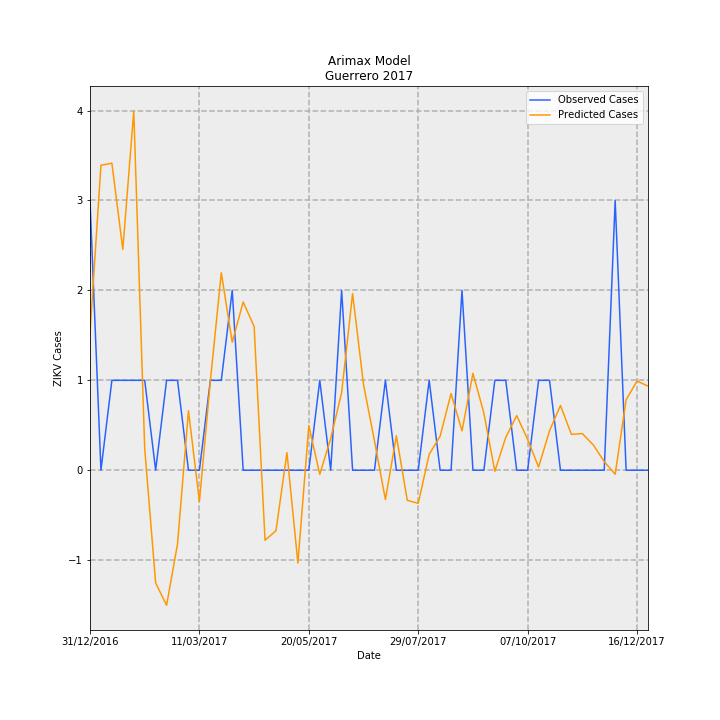

Source data for this figure (header and first rows):
Date, predictions_incidence, observed_incidence, Predicted Cases, Observed Cases, error
31/12/2016, 0.04323, 0.08491, 1.527, 3.0, 1.473
07/01/2017, 0.09599, 0.0, 3.392, 0.0, -3.392
14/01/2017, 0.09664, 0.0283, 3.414, 1.0, -2.414
21/01/2017, 0.06952, 0.0283, 2.456, 1.0, -1.456
28/01/2017, 0.113, 0.0283, 3.994, 1.0, -2.994
04/02/2017, 0.00681, 0.0283, 0.2406, 1.0, 0.7594
11/02/2017, -0.03548, 0.0, -1.254, 0.0, 1.254
18/02/2017, -0.04251, 0.0283, -1.502, 1.0, 2.502
25/02/2017, -0.02318, 0.0283, -0.8191, 1.0, 1.819
04/03/2017, 0.01874, 0.0, 0.662, 0.0, -0.662
11/03/2017, -0.009847, 0.0, -0.3479, 0.0, 0.3479
18/03/2017, 0.02802, 0.0283, 0.9899, 1.0, 0.01012
25/03/2017, 0.06215, 0.0283, 2.196, 1.0, -1.196
01/04/2017, 0.04027, 0.05661, 1.423, 2.0, 0.5773
08/04/2017, 0.05298, 0.0, 1.872, 0.0, -1.872
15/04/2017, 0.04522, 0.0, 1.598, 0.0, -1.598
22/04/2017, -0.02205, 0.0, -0.779, 0.0, 0.779
29/04/2017, -0.01903, 0.0, -0.6722, 0.0, 0.6722
06/05/2017, 0.005537, 0.0, 0.1956, 0.0, -0.1956
13/05/2017, -0.02922, 0.0, -1.032, 0.0, 1.032
20/05/2017, 0.01404, 0.0, 0.4961, 0.0, -0.4961
27/05/2017, -0.001289, 0.0283, -0.04553, 1.0, 1.046
03/06/2017, 0.009992, 0.0, 0.353, 0.0, -0.353
10/06/2017, 0.02445, 0.05661, 0.8639, 2.0, 1.136
17/06/2017, 0.05561, 0.0, 1.965, 0.0, -1.965
24/06/2017, 0.02697, 0.0, 0.9528, 0.0, -0.9528
01/07/2017, 0.009214, 0.0, 0.3255, 0.0, -0.3255
08/07/2017, -0.009239, 0.0283, -0.3264, 1.0, 1.326
15/07/2017, 0.01086, 0.0, 0.3836, 0.0, -0.3836
22/07/2017, -0.009492, 0.0, -0.3354, 0.0, 0.3354
29/07/2017, -0.0104, 0.0, -0.3675, 0.0, 0.3675
05/08/2017, 0.005004, 0.0283, 0.1768, 1.0, 0.8232
12/08/2017, 0.01073, 0.0, 0.379, 0.0, -0.379
19/08/2017, 0.02416, 0.0, 0.8535, 0.0, -0.8535
26/08/2017, 0.01239, 0.05661, 0.4378, 2.0, 1.562
02/09/2017, 0.03049, 0.0, 1.077, 0.0, -1.077
09/09/2017, 0.01798, 0.0, 0.6352, 0.0, -0.6352
16/09/2017, -0.0003392, 0.0283, -0.01198, 1.0, 1.012
23/09/2017, 0.01036, 0.0283, 0.3662, 1.0, 0.6338
30/09/2017, 0.01719, 0.0, 0.6075, 0.0, -0.6075
07/10/2017, 0.009702, 0.0, 0.3428, 0.0, -0.3428
14/10/2017, 0.0009905, 0.0283, 0.035, 1.0, 0.965
21/10/2017, 0.01242, 0.0283, 0.4387, 1.0, 0.5613
28/10/2017, 0.02038, 0.0, 0.72, 0.0, -0.72
04/11/2017, 0.01129, 0.0, 0.399, 0.0, -0.399
11/11/2017, 0.01153, 0.0, 0.4075, 0.0, -0.4075
18/11/2017, 0.007958, 0.0, 0.2812, 0.0, -0.2812
25/11/2017, 0.002725, 0.0, 0.09629, 0.0, -0.09629
02/12/2017, -0.00126, 0.08491, -0.04451, 3.0, 3.045
09/12/2017, 0.0222, 0.0, 0.7845, 0.0, -0.7845
16/12/2017, 0.02808, 0.0, 0.992, 0.0, -0.992
23/12/2017, 0.02649, 0.0, 0.9359, 0.0, -0.9359
